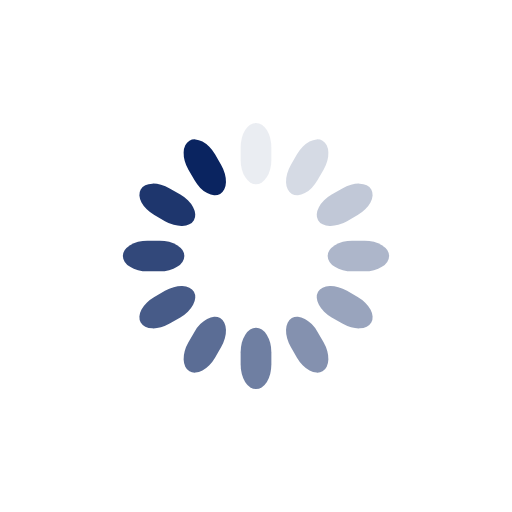
t = 0.00 s
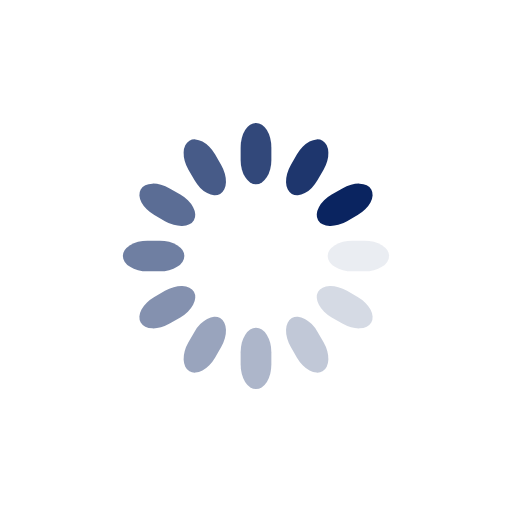
t = 0.25 s
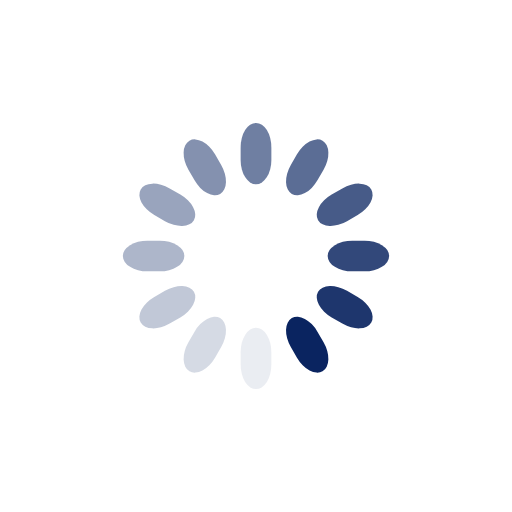
t = 0.50 s
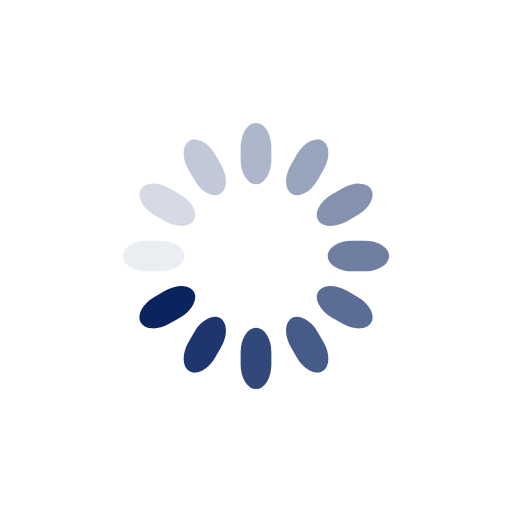
t = 0.75 s

The animated SVG that drew these frames (rendered in a browser with its animation timeline set to each time). Animation: 12 SMIL elements (animate=12); one cycle of 1.00 s, repeats indefinitely.

<svg class="lds-spinner" width="60px"  height="60px"  xmlns="http://www.w3.org/2000/svg" xmlns:xlink="http://www.w3.org/1999/xlink" viewBox="0 0 100 100" preserveAspectRatio="xMidYMid" style="background: none;"><g transform="rotate(0 50 50)">
  <rect x="47" y="24" rx="9.4" ry="4.8" width="6" height="12" fill="#0a2460">
    <animate attributeName="opacity" values="1;0" keyTimes="0;1" dur="1s" begin="-0.9166666666666666s" repeatCount="indefinite"></animate>
  </rect>
</g><g transform="rotate(30 50 50)">
  <rect x="47" y="24" rx="9.4" ry="4.8" width="6" height="12" fill="#0a2460">
    <animate attributeName="opacity" values="1;0" keyTimes="0;1" dur="1s" begin="-0.8333333333333334s" repeatCount="indefinite"></animate>
  </rect>
</g><g transform="rotate(60 50 50)">
  <rect x="47" y="24" rx="9.4" ry="4.8" width="6" height="12" fill="#0a2460">
    <animate attributeName="opacity" values="1;0" keyTimes="0;1" dur="1s" begin="-0.75s" repeatCount="indefinite"></animate>
  </rect>
</g><g transform="rotate(90 50 50)">
  <rect x="47" y="24" rx="9.4" ry="4.8" width="6" height="12" fill="#0a2460">
    <animate attributeName="opacity" values="1;0" keyTimes="0;1" dur="1s" begin="-0.6666666666666666s" repeatCount="indefinite"></animate>
  </rect>
</g><g transform="rotate(120 50 50)">
  <rect x="47" y="24" rx="9.4" ry="4.8" width="6" height="12" fill="#0a2460">
    <animate attributeName="opacity" values="1;0" keyTimes="0;1" dur="1s" begin="-0.5833333333333334s" repeatCount="indefinite"></animate>
  </rect>
</g><g transform="rotate(150 50 50)">
  <rect x="47" y="24" rx="9.4" ry="4.8" width="6" height="12" fill="#0a2460">
    <animate attributeName="opacity" values="1;0" keyTimes="0;1" dur="1s" begin="-0.5s" repeatCount="indefinite"></animate>
  </rect>
</g><g transform="rotate(180 50 50)">
  <rect x="47" y="24" rx="9.4" ry="4.8" width="6" height="12" fill="#0a2460">
    <animate attributeName="opacity" values="1;0" keyTimes="0;1" dur="1s" begin="-0.4166666666666667s" repeatCount="indefinite"></animate>
  </rect>
</g><g transform="rotate(210 50 50)">
  <rect x="47" y="24" rx="9.4" ry="4.8" width="6" height="12" fill="#0a2460">
    <animate attributeName="opacity" values="1;0" keyTimes="0;1" dur="1s" begin="-0.3333333333333333s" repeatCount="indefinite"></animate>
  </rect>
</g><g transform="rotate(240 50 50)">
  <rect x="47" y="24" rx="9.4" ry="4.8" width="6" height="12" fill="#0a2460">
    <animate attributeName="opacity" values="1;0" keyTimes="0;1" dur="1s" begin="-0.25s" repeatCount="indefinite"></animate>
  </rect>
</g><g transform="rotate(270 50 50)">
  <rect x="47" y="24" rx="9.4" ry="4.8" width="6" height="12" fill="#0a2460">
    <animate attributeName="opacity" values="1;0" keyTimes="0;1" dur="1s" begin="-0.16666666666666666s" repeatCount="indefinite"></animate>
  </rect>
</g><g transform="rotate(300 50 50)">
  <rect x="47" y="24" rx="9.4" ry="4.8" width="6" height="12" fill="#0a2460">
    <animate attributeName="opacity" values="1;0" keyTimes="0;1" dur="1s" begin="-0.08333333333333333s" repeatCount="indefinite"></animate>
  </rect>
</g><g transform="rotate(330 50 50)">
  <rect x="47" y="24" rx="9.4" ry="4.8" width="6" height="12" fill="#0a2460">
    <animate attributeName="opacity" values="1;0" keyTimes="0;1" dur="1s" begin="0s" repeatCount="indefinite"></animate>
  </rect>
</g></svg>
